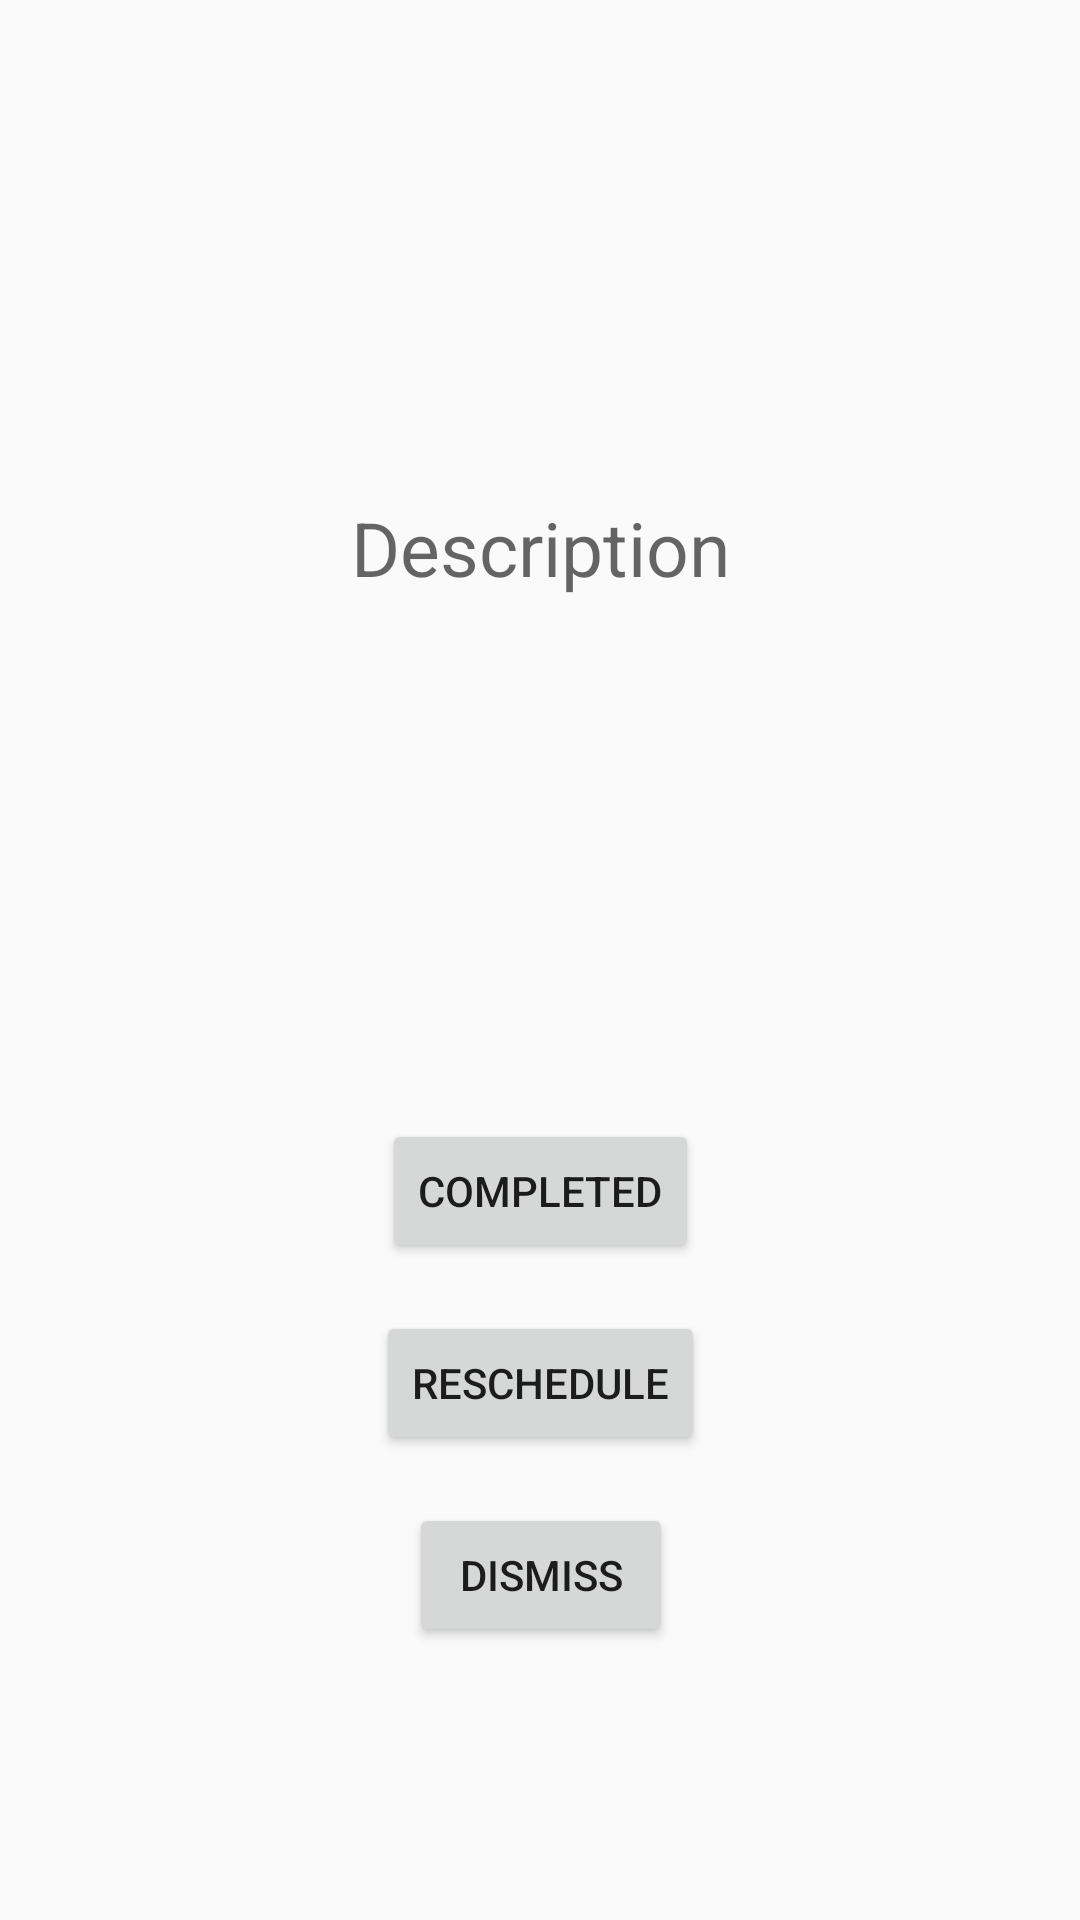

This screen was rendered from an Android layout file. Write that file and the resources it references.
<!-- AndroidManifest.xml: activity theme AppTheme.NoActionBar -->
<!-- res/layout/activity_alarm.xml -->
<?xml version="1.0" encoding="utf-8"?>
<android.support.constraint.ConstraintLayout xmlns:android="http://schemas.android.com/apk/res/android"
    xmlns:app="http://schemas.android.com/apk/res-auto"
    xmlns:tools="http://schemas.android.com/tools"
    android:id="@+id/activity_alarm"
    android:layout_width="match_parent"
    android:layout_height="match_parent"
    tools:context="com.nishantdayal.todolistappdb.AlarmActivity">


    <Button
        android:text="Completed"
        android:layout_width="wrap_content"
        android:layout_height="wrap_content"
        android:id="@+id/done_buttonalarmactivity"
        android:layout_marginStart="16dp"
        app:layout_constraintLeft_toLeftOf="parent"
        android:layout_marginEnd="16dp"
        app:layout_constraintRight_toRightOf="parent"
        app:layout_constraintTop_toTopOf="@+id/guideline3"
        android:layout_marginTop="16dp" />

    <Button
        android:text="Reschedule"
        android:layout_width="wrap_content"
        android:layout_height="wrap_content"
        android:id="@+id/reschedule_buttonalarmactivity"
        app:layout_constraintRight_toRightOf="parent"
        app:layout_constraintLeft_toLeftOf="parent"
        app:layout_constraintTop_toBottomOf="@+id/done_buttonalarmactivity"
        android:layout_marginTop="16dp" />

    <android.support.constraint.Guideline
        android:layout_width="wrap_content"
        android:layout_height="wrap_content"
        android:id="@+id/guideline3"
        android:orientation="horizontal"
        tools:layout_editor_absoluteY="285dp"
        tools:layout_editor_absoluteX="0dp"
        app:layout_constraintGuide_percent="0.55772996" />

    <TextView
        android:hint="Description"
        android:layout_width="254dp"
        android:layout_height="162dp"
        android:textSize="25sp"
        android:gravity="center"
        android:id="@+id/descriptiontextViewalarmactivity"
        app:layout_constraintRight_toRightOf="parent"
        app:layout_constraintLeft_toLeftOf="parent"
        android:layout_marginTop="16dp"
        app:layout_constraintTop_toTopOf="parent"
        app:layout_constraintBottom_toTopOf="@+id/guideline3"
        android:layout_marginBottom="8dp" />

    <Button
        android:text="Dismiss"
        android:layout_width="wrap_content"
        android:layout_height="wrap_content"
        android:id="@+id/dismiss_buttonalarmactivity"
        app:layout_constraintRight_toRightOf="@+id/done_buttonalarmactivity"
        android:layout_marginTop="16dp"
        app:layout_constraintTop_toBottomOf="@+id/reschedule_buttonalarmactivity"
        app:layout_constraintLeft_toLeftOf="@+id/done_buttonalarmactivity" />
</android.support.constraint.ConstraintLayout>
<!-- resources referenced by this layout -->
<resources>
  <style name="AppTheme.NoActionBar">
          <item name="windowNoTitle">true</item>
          <item name="windowActionBar">false</item>
      </style>
</resources>
